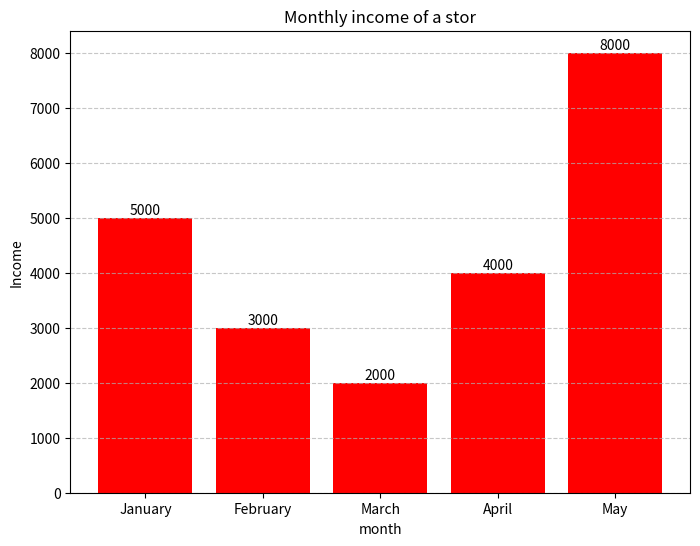
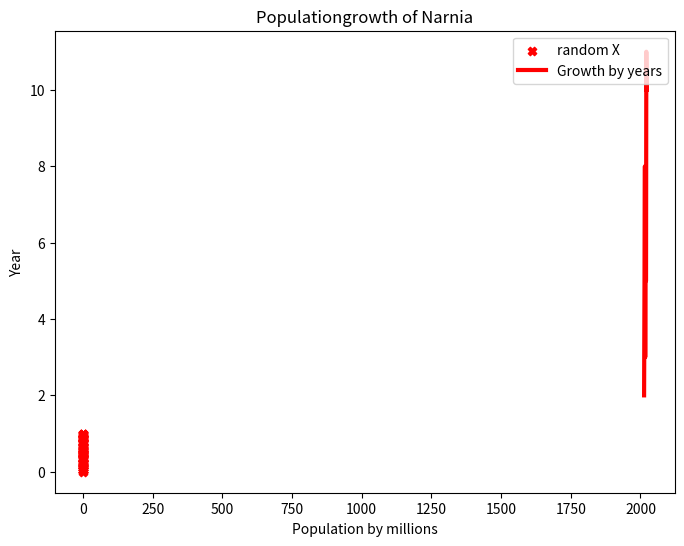

These charts were generated, in order, by the following Python code: (Note: this script raises an exception after producing the figures.)
# -*- coding: utf-8 -*-
"""Untitled1.ipynb

Automatically generated by Colaboratory.

Original file is located at
    https://colab.research.google.com/drive/1RvijmkbiQ9Cjrh6055oZDiv2wkgmbgki
"""

print('1##################################################################################')
import numpy as np
import matplotlib.pyplot as plt
np.random.seed(0)
ary1 = np.random.randint(0, 101, 20)
print(np.mean(ary1))
print(np.median(ary1))
print(np.std(ary1))
print('2##################################################################################')
import pandas as pd
data = {
    "Name" : ["Mohammad", "Farbod", "Ali", "Reza", "Mahmoud", "Hirbod"],
    "Age" : [30, 20, 15, 40, 44, 53],
    "City" : ["karaj", "neyshabour", "Tehran", "Sari", "Yazd", "Rasht"],
}
df = pd.DataFrame(data)
print(df.head(3))
print(df.tail(2))
print(df["Age"].describe())
print('3##################################################################################')
x = ["January", "February", "March", "April", "May"]
y = [5000, 3000, 2000, 4000, 8000]
plt.figure(figsize = (8, 6))
plt.bar(x, y, color="red", )
plt.xlabel("month")
plt.ylabel("Income")
plt.title("Monthly income of a stor")
plt.grid(axis='y', linestyle="--", alpha=0.7)
plt.xticks(rotation=0)
for i, v in enumerate(y):
  plt.text(i , v + 1, str(v), ha = 'center', va = 'bottom')
plt.show()
print('4##################################################################################')
np.random.seed(0)
arr1 = np.random.randint(0, 101, size=(5, 5))
arr2 = np.random.randint(0, 101, size=(5, 5))
print("arr1")
print(arr1)
print("arr2")
print(arr2)
print("arr1 + arr2")
print(arr1 + arr2)
print("arr1 - arr2")
print(arr1 - arr2)
print("arr1 * arr2")
print(arr1 * arr2)
print("arr1 / arr2")
print(arr1 / arr2)
print('5##################################################################################')
data = {
    "Name" : ["Ali", "Mohammad", "Reza", "Ramin", "Mehran", "Roya", "mahsa"],
    "age" : [20, 30, 40 ,50, 18, 33, 44],
    "gender" : ["M", "M", "M", "M", "M", "F", "F"]
}
df = pd.DataFrame(data)
more_than_30 = df[df["age"] > 30]
print("More than 30:")
print(more_than_30)
print('6##################################################################################')
x = np.random.rand(100)
y = np.random.rand(100)
plt.figure(figsize=(8, 6))
plt.scatter(x, y, label="random X", marker="X", color="red")
plt.xlabel("X")
plt.ylabel("Y")
plt.title("scatter plot")
plt.legend()
plt.grid(True)
plt.show()
print('7##################################################################################')
np.random.seed(0)
matrix1 = np.random.rand(2, 3)
matrix2 = np.random.rand(3, 4)
print("matrix1 * matrix2:")
print(np.dot(matrix1, matrix2))
print('8##################################################################################')
data = {
    'Product Apple Sales': [500, 480, 600, 750, 900, 850, 920, 1100, 1300, 1350, 1500, 1450, 1550, 1600, 1650, 1600, 1500, 1400, 1600, 1700, 1800, 1750, 1850, 1900],
    'Product Banana Sales': [300, 320, 400, 450, 500, 580, 700, 750, 820, 900, 950, 980, 1050, 1100, 1150, 1200, 1250, 1300, 1350, 1400, 1500, 1600, 1550, 1700],
    'Product Coconat Sales': [200, 210, 250, 280, 320, 350, 380, 400, 420, 440, 460, 480, 500, 520, 540, 560, 580, 600, 620, 640, 660, 680, 700, 720]
}

sales_data = pd.DataFrame(data)
product_columns = ['Product Apple Sales', 'Product Banana Sales', 'Product Coconat Sales']
total_sales = sales_data[product_columns].sum()
print(total_sales)
print('9##################################################################################')
y = [2, 4 , 6, 8, 3, 6, 5, 5, 11, 10]
x = [2013, 2014, 2015, 2016, 2017, 2018, 2019, 2020, 2021, 2022]
plt.plot(x, y, color="red", linewidth= 3, label="Growth by years" )
plt.xlabel("Population by millions")
plt.ylabel("Year")
plt.title("Populationgrowth of Narnia")
plt.legend(loc="upper right")
plt.grid(False)
plt.show()
print('10##################################################################################')
import pandas as pd
data = {
    "Name" : ["Ali", "Mohammad", "Reza", "Ramin", "Mehran", "Roya", "mahsa"],
    "Gender" : ["M", "M", "M", "M", "M", "F", "F"],
    "score" : [95, 85, 75, 65, 55, 90, 80]
}
df = pd.DataFrame(data)
conditions = [
    df['score'] >= 90,
    df['score'] >= 80,
    df['score'] >= 70,
    df['score'] < 70
]
grades = ["A", "B", "C", "D"]
df['Grade'] = np.select(conditions, grades)
print(df)
print('11##################################################################################')
data = {
    'Month': pd.date_range(start='2021-01-01', periods=24, freq='M'),
    'Product A Sales': [500, 480, 600, 750, 900, 850, 920, 1100, 1300, 1350, 1500, 1450, 1550, 1600, 1650, 1600, 1500, 1400, 1600, 1700, 1800, 1750, 1850, 1900],
    'Product B Sales': [300, 320, 400, 450, 500, 580, 700, 750, 820, 900, 950, 980, 1050, 1100, 1150, 1200, 1250, 1300, 1350, 1400, 1500, 1600, 1550, 1700],
    'Product C Sales': [200, 210, 250, 280, 320, 350, 380, 400, 420, 440, 460, 480, 500, 520, 540, 560, 580, 600, 620, 640, 660, 680, 700, 720]
}

sales_data = pd.DataFrame(data)
product_columns = ['Product A Sales', 'Product B Sales', 'Product C Sales']
total_sales = sales_data[product_columns].sum()

plt.bar(total_sales.index, total_sales.values)
plt.xlabel('Product')
plt.ylabel('Total Sales')
plt.title('Total Sales for Each Product')
plt.grid(axis='y', linestyle='--', alpha=0.7)
plt.show()

product_columns = ['Product A Sales', 'Product B Sales', 'Product C Sales']
total_sales = sales_data[product_columns].mean()

plt.bar(total_sales.index, total_sales.values)
plt.xlabel('Product')
plt.ylabel('Total Sales')
plt.title('Average Sales for Each Product')
plt.grid(axis='y', linestyle='--', alpha=0.7)
plt.show()

product_columns = ['Product A Sales', 'Product B Sales', 'Product C Sales']
total_sales = sales_data[product_columns].max()

plt.bar(total_sales.index, total_sales.values)
plt.xlabel('Product')
plt.ylabel('Total Sales')
plt.title('Maximum Sales for Each Product')
plt.grid(axis='y', linestyle='--', alpha=0.7)
plt.show()
# Task 4:
sales_2021 = sales_data.loc[0:11][['Product A Sales', 'Product B Sales', 'Product C Sales']].sum()
sales_2022 = sales_data.loc[12:23][['Product A Sales', 'Product B Sales', 'Product C Sales']].sum()
percentage_change = ((sales_2022 - sales_2021) / sales_2021) * 100
print("\nPercentage Change in Sales from January to December in 2022:")
print(percentage_change)
# Task 5:
plt.plot(sales_data['Month'], sales_data['Product A Sales'], label='Product A')
plt.plot(sales_data['Month'], sales_data['Product B Sales'], label='Product B')
plt.plot(sales_data['Month'], sales_data['Product C Sales'], label='Product C')
plt.xlabel('$Month$')
plt.ylabel('$Sales Amount$')
plt.title('$Monthly Sales Data for Each Product (2021-2022)$')
plt.legend()
plt.grid(True, linestyle='--')
plt.show()
# Task 6:
correlation = sales_data[['Product A Sales', 'Product B Sales']].corr().iloc[0, 1]
print("\nCorrelation between Product A and Product B Sales:")
print(f"Correlation coefficient: {correlation:.2f}")